Dataset: train_test_data (GitHub, kmk9461/Interests_Portfolio). Classes: crochet stitches, knitting stitches.

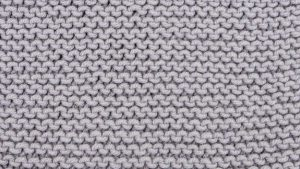
Label: knitting stitches

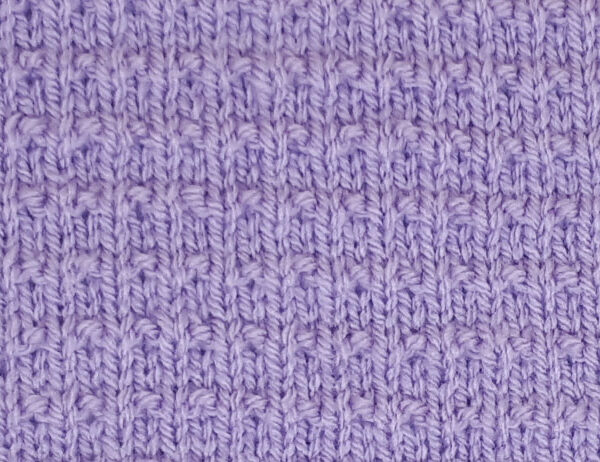
Label: knitting stitches

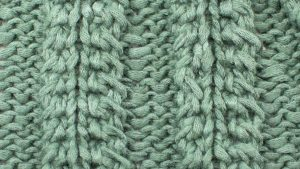
Label: knitting stitches

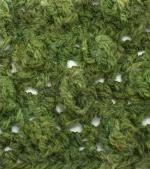
Label: crochet stitches

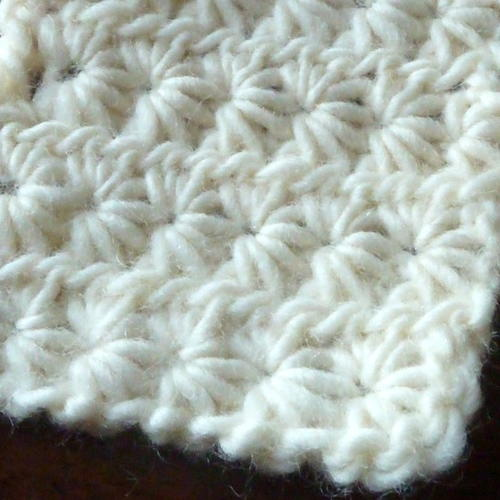
Label: crochet stitches

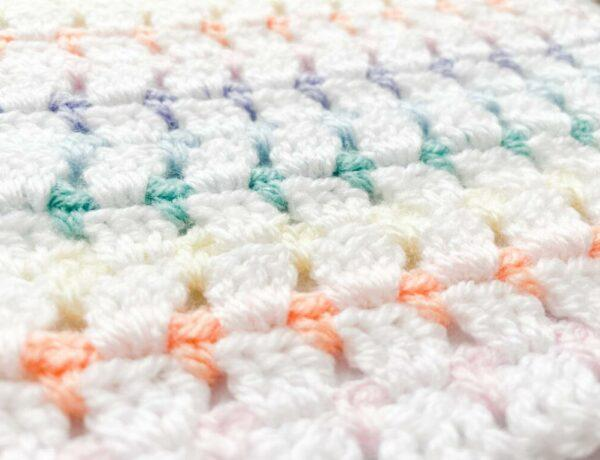
Label: crochet stitches
